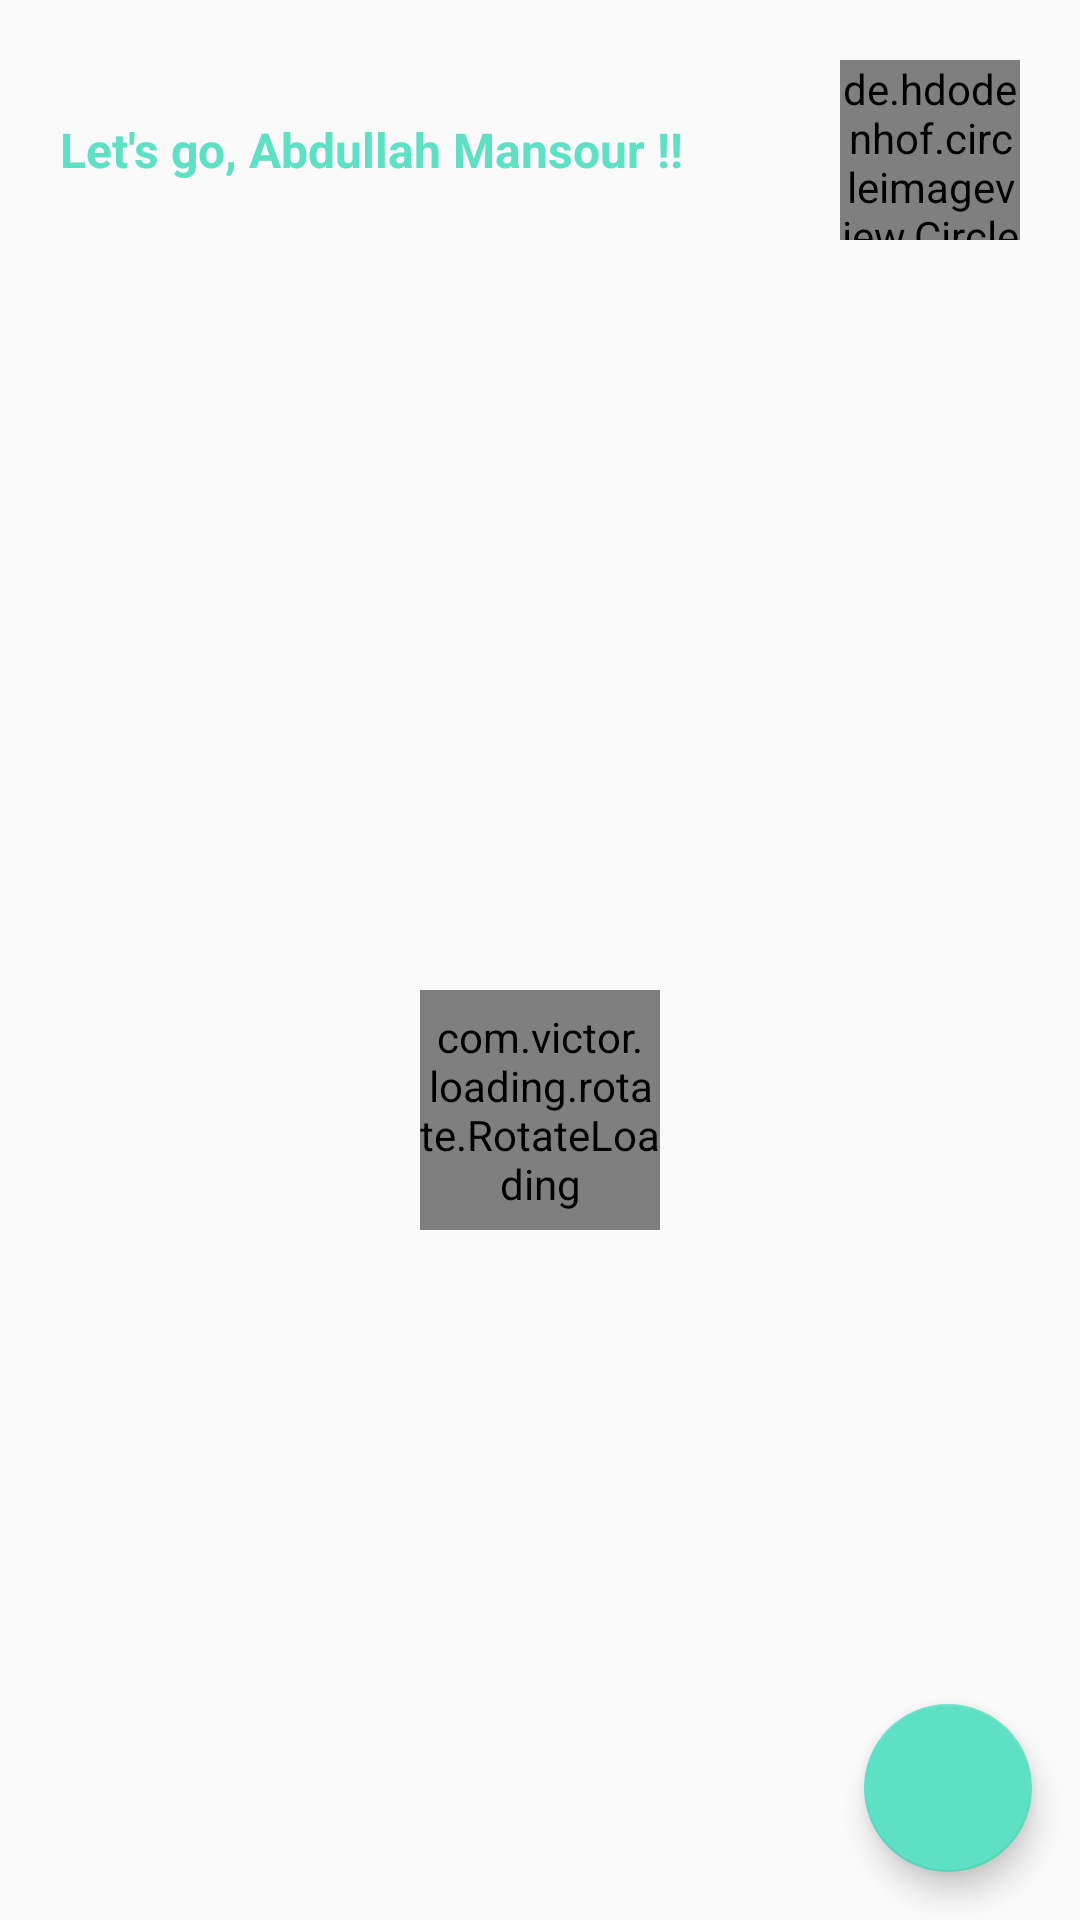

Write the Android layout XML for this screen, with the resource values it uses.
<!-- AndroidManifest.xml: application theme AppTheme -->
<!-- res/layout/activity_start.xml -->
<?xml version="1.0" encoding="utf-8"?>
<RelativeLayout
    xmlns:android="http://schemas.android.com/apk/res/android"
    xmlns:app="http://schemas.android.com/apk/res-auto"
    xmlns:tools="http://schemas.android.com/tools"
    android:layout_width="match_parent"
    android:layout_height="match_parent"
    tools:context=".RegisterActivity"
    >

    <LinearLayout
        android:layout_width="match_parent"
        android:layout_height="match_parent"
        android:orientation="vertical"
        >

        <RelativeLayout
            android:layout_width="match_parent"
            android:layout_height="100dp"
            >

            <TextView
                android:id="@+id/welcome_txt"
                android:layout_width="wrap_content"
                android:layout_height="wrap_content"
                android:textColor="@color/colorAccent"
                android:text="Let's go, Abdullah Mansour !!"
                android:textSize="16sp"
                android:layout_marginLeft="20dp"
                android:elevation="15dp"
                android:layout_centerInParent="true"
                android:layout_alignParentLeft="true"
                android:textStyle="bold"
                />

            <de.hdodenhof.circleimageview.CircleImageView
                android:id="@+id/profile_image"
                android:layout_width="60dp"
                android:layout_height="60dp"
                android:src="@drawable/addphoto"
                android:layout_alignParentRight="true"
                android:outlineAmbientShadowColor="@android:color/white"
                android:outlineSpotShadowColor="@android:color/white"
                tools:targetApi="p"
                android:elevation="20dp"
                android:layout_marginRight="20dp"
                android:layout_marginTop="20dp"
                android:layout_marginBottom="20dp"
                />

        </RelativeLayout>

        <RelativeLayout
            android:layout_width="match_parent"
            android:layout_height="match_parent">

            <android.support.v7.widget.RecyclerView
                android:id="@+id/recyclerview"
                android:layout_width="match_parent"
                android:layout_height="match_parent"
                tools:listitem="@layout/activity_item"
                android:layout_marginTop="10dp"
                android:layout_marginBottom="10dp"
                />

            <com.victor.loading.rotate.RotateLoading
                android:id="@+id/rotateloading"
                android:layout_width="80dp"
                android:layout_height="80dp"
                app:loading_width="5dp"
                app:loading_color="@color/colorPrimary"
                android:layout_centerInParent="true"/>

        </RelativeLayout>

    </LinearLayout>

    <android.support.design.widget.FloatingActionButton
        android:id="@+id/create_activity_fab"
        android:layout_width="wrap_content"
        android:layout_height="wrap_content"
        android:layout_alignParentBottom="true"
        android:layout_alignParentRight="true"
        android:layout_margin="16dp"
        android:clickable="true"
        app:rippleColor="@android:color/white"
        android:src="@drawable/ic_add_black_24dp"
        />

</RelativeLayout>
<!-- res/layout/activity_item.xml (included above) -->
<?xml version="1.0" encoding="utf-8"?>
<LinearLayout
    android:id="@+id/lin"
    xmlns:android="http://schemas.android.com/apk/res/android"
    xmlns:app="http://schemas.android.com/apk/res-auto"
    android:orientation="vertical"
    android:layout_width="match_parent"
    android:layout_height="wrap_content">

    <android.support.v7.widget.CardView
        android:layout_width="match_parent"
        android:layout_height="wrap_content"
        app:cardCornerRadius="20dp"
        app:cardElevation="5dp"
        android:layout_marginRight="20dp"
        android:layout_marginLeft="20dp"
        android:layout_marginTop="10dp"
        android:layout_marginBottom="10dp"
        >

        <LinearLayout
            android:layout_width="match_parent"
            android:layout_height="wrap_content"
            android:orientation="vertical"
            >

            <com.balysv.materialripple.MaterialRippleLayout
                android:id="@+id/details"
                android:layout_width="match_parent"
                android:layout_height="wrap_content"
                style="@style/RippleStyleBlue"
                >

                <LinearLayout
                    android:layout_width="match_parent"
                    android:layout_height="wrap_content"
                    android:orientation="horizontal"
                    android:padding="10dp"
                    >

                    <de.hdodenhof.circleimageview.CircleImageView
                        android:id="@+id/image"
                        android:layout_width="60dp"
                        android:layout_height="60dp"
                        android:src="@drawable/addphoto"
                        />

                    <LinearLayout
                        android:layout_width="0dp"
                        android:layout_height="match_parent"
                        android:layout_weight="1"
                        android:orientation="vertical"
                        android:layout_marginLeft="15dp"
                        >

                        <LinearLayout
                            android:layout_width="match_parent"
                            android:layout_height="0dp"
                            android:layout_weight="1"
                            android:orientation="horizontal"
                            >

                            <TextView
                                android:id="@+id/name_txt"
                                android:layout_width="wrap_content"
                                android:layout_height="match_parent"
                                android:text="Marwa Hameed"
                                android:textSize="18sp"
                                android:textStyle="bold"
                                android:textColor="@android:color/black"
                                android:gravity="center_vertical"
                                />

                        </LinearLayout>

                        <LinearLayout
                            android:layout_width="match_parent"
                            android:layout_height="0dp"
                            android:layout_weight="1"
                            android:orientation="horizontal"
                            >

                            <TextView
                                android:id="@+id/type_txt"
                                android:layout_width="wrap_content"
                                android:layout_height="match_parent"
                                android:text="Fitness"
                                android:textSize="14sp"
                                android:gravity="center_vertical"
                                />

                            <TextView
                                android:id="@+id/date_txt"
                                android:layout_width="wrap_content"
                                android:layout_height="match_parent"
                                android:text="25/4"
                                android:textSize="14sp"
                                android:gravity="center_vertical"
                                android:layout_marginLeft="20dp"
                                />

                            <TextView
                                android:id="@+id/time_txt"
                                android:layout_width="wrap_content"
                                android:layout_height="match_parent"
                                android:text="at 13:00"
                                android:textSize="14sp"
                                android:gravity="center_vertical"
                                android:layout_marginLeft="5dp"
                                />

                        </LinearLayout>

                    </LinearLayout>

                </LinearLayout>

            </com.balysv.materialripple.MaterialRippleLayout>

            <View
                android:layout_width="match_parent"
                android:layout_height="1dp"
                android:background="@android:color/darker_gray"
                />

            <com.balysv.materialripple.MaterialRippleLayout
                android:layout_width="match_parent"
                android:layout_height="wrap_content"
                style="@style/RippleStyleBlue"
                >

                <Button
                    android:id="@+id/join_btn"
                    android:layout_width="match_parent"
                    android:layout_height="wrap_content"
                    android:text="join"
                    android:textStyle="bold"
                    android:background="@android:color/transparent"
                    />

            </com.balysv.materialripple.MaterialRippleLayout>

        </LinearLayout>

    </android.support.v7.widget.CardView>

</LinearLayout>
<!-- resources referenced by this layout -->
<resources>
  <color name="colorAccent">#5DE0C3</color>
  <color name="colorPrimary">#5DE0C3</color>
  <style name="RippleStyleBlue">
          <item name="mrl_rippleOverlay">true</item>
          <item name="mrl_rippleColor">@color/colorAccent</item>
          <item name="mrl_rippleHover">true</item>
          <item name="mrl_rippleAlpha">0.2</item>
      </style>
  <style name="AppTheme" parent="Theme.AppCompat.Light.NoActionBar">
          
          <item name="colorPrimary">@color/colorPrimary</item>
          <item name="colorPrimaryDark">@color/colorPrimaryDark</item>
          <item name="colorAccent">@color/colorAccent</item>
      </style>
  <color name="colorPrimaryDark">#5DE0C3</color>
</resources>
